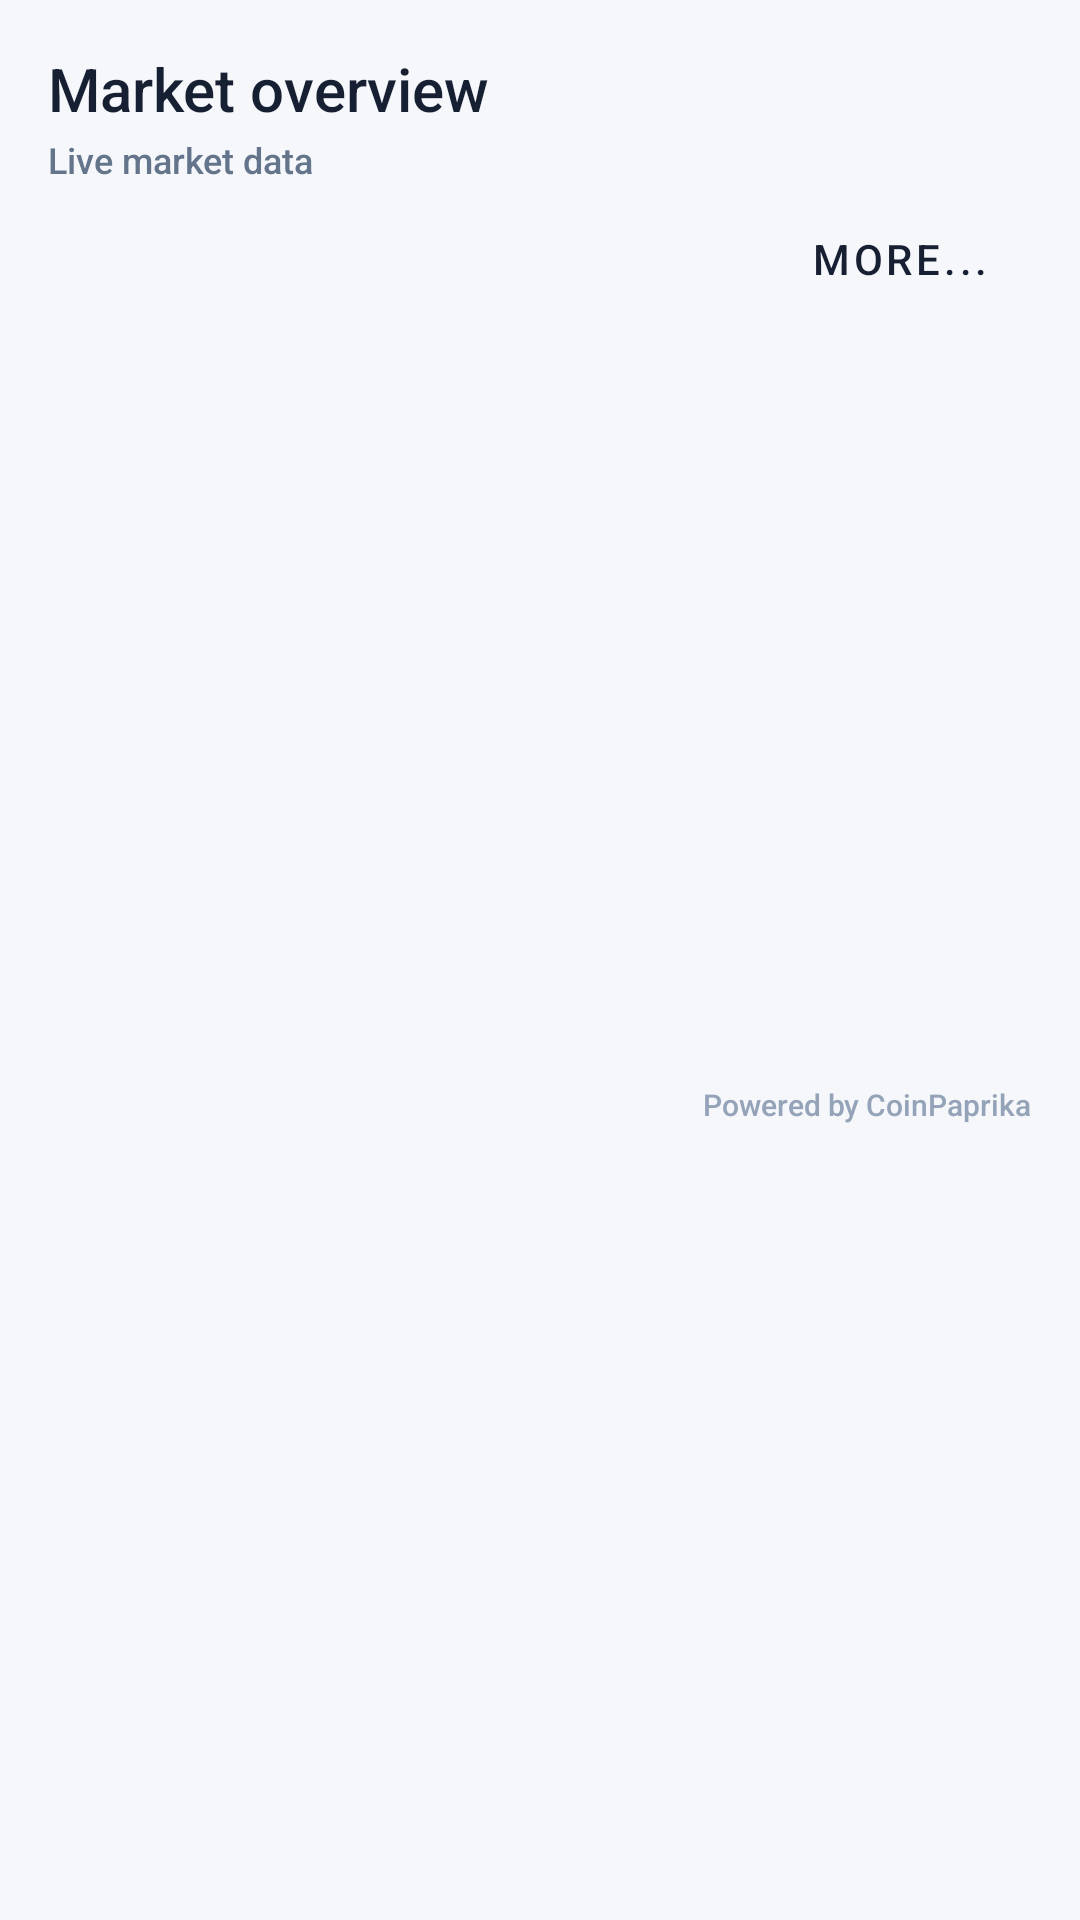

Write the Android layout XML for this screen, with the resource values it uses.
<!-- AndroidManifest.xml: application theme Theme.ShahiCrypto -->
<!-- res/layout/module_watchlist.xml -->
<?xml version="1.0" encoding="utf-8"?>
<androidx.constraintlayout.widget.ConstraintLayout xmlns:android="http://schemas.android.com/apk/res/android"
    xmlns:app="http://schemas.android.com/apk/res-auto"
    xmlns:tools="http://schemas.android.com/tools"
    android:layout_width="match_parent"
    android:layout_height="wrap_content"
    android:layout_marginStart="16dp"
    android:layout_marginEnd="16dp"
    android:background="@drawable/background_rounded_all"
    android:elevation="2dp"
    android:paddingStart="16dp"
    android:paddingTop="16dp"
    android:paddingEnd="16dp"
    android:paddingBottom="8dp">

    <TextView
        android:id="@+id/txt_market_heading"
        style="@style/CoinBitText.Body2"
        android:layout_width="wrap_content"
        android:layout_height="wrap_content"
        android:text="@string/market_overview"
        app:layout_constraintStart_toStartOf="parent"
        app:layout_constraintTop_toTopOf="parent" />

    <TextView
        android:id="@+id/txt_market_subtitle"
        style="@style/CoinBitText.CaptionAlternate"
        android:layout_width="wrap_content"
        android:layout_height="wrap_content"
        android:layout_marginTop="2dp"
        android:text="@string/market_updated"
        app:layout_constraintStart_toStartOf="parent"
        app:layout_constraintTop_toBottomOf="@id/txt_market_heading" />

    <androidx.recyclerview.widget.RecyclerView
        android:id="@+id/recycler_market"
        android:layout_width="match_parent"
        android:layout_height="wrap_content"
        app:layout_constraintEnd_toEndOf="parent"
        app:layout_constraintStart_toStartOf="parent"
        app:layout_constraintTop_toBottomOf="@id/txt_market_subtitle"
        tools:listitem="@layout/item_recycler_market"
        tools:itemCount="5" />


    <View
        android:id="@+id/view"
        android:layout_width="match_parent"
        android:layout_height="1dp"
        android:background="?attr/colorPrimaryVariant"
        app:layout_constraintEnd_toEndOf="parent"
        app:layout_constraintStart_toStartOf="parent"
        app:layout_constraintTop_toBottomOf="@+id/recycler_market" />

    <com.google.android.material.button.MaterialButton
        style="@style/Widget.MaterialComponents.Button.TextButton"
        android:id="@+id/btn_show_more"
        android:layout_width="wrap_content"
        android:layout_height="wrap_content"
        android:text="@string/more"
        android:textColor="@color/primaryTextColor"
        app:layout_constraintEnd_toEndOf="parent"
        app:layout_constraintTop_toBottomOf="@+id/view" />

    <TextView
        android:id="@+id/txt_coinpaprika_attribution"
        android:layout_width="wrap_content"
        android:layout_height="wrap_content"
        android:layout_marginTop="2dp"
        android:layout_marginBottom="8dp"
        android:text="@string/coinpaprika_attribution"
        android:textColor="@color/tertiaryTextColor"
        android:textSize="10sp"
        app:layout_constraintBottom_toBottomOf="parent"
        app:layout_constraintEnd_toEndOf="parent"
        app:layout_constraintTop_toBottomOf="@id/btn_show_more" />

</androidx.constraintlayout.widget.ConstraintLayout>
<!-- res/layout/item_recycler_market.xml (included above) -->
<?xml version="1.0" encoding="utf-8"?>
<androidx.constraintlayout.widget.ConstraintLayout xmlns:android="http://schemas.android.com/apk/res/android"
    xmlns:app="http://schemas.android.com/apk/res-auto"
    xmlns:tools="http://schemas.android.com/tools"
    android:layout_width="match_parent"
    android:layout_height="wrap_content"
    android:layout_marginTop="6dp"
    android:layout_marginBottom="6dp"
    android:minHeight="64dp"
    android:paddingStart="8dp"
    android:paddingTop="8dp"
    android:paddingEnd="8dp"
    android:paddingBottom="8dp"
    android:background="?attr/selectableItemBackground"
    android:clickable="true"
    android:focusable="true"
    >

    <ImageView
        android:id="@+id/img_coin"
        android:layout_width="40dp"
        android:layout_height="40dp"
        android:scaleType="centerInside"
        android:src="@drawable/ic_coin_placeholder"
        app:layout_constraintBottom_toBottomOf="parent"
        app:layout_constraintStart_toStartOf="parent"
        app:layout_constraintTop_toTopOf="parent" />


    <TextView
        android:id="@+id/txt_name_coin"
        style="@style/CoinBitText.Title"
        android:layout_width="wrap_content"
        android:layout_height="wrap_content"
        android:layout_marginStart="12dp"
        android:text="BTC"
        app:layout_constraintStart_toEndOf="@+id/img_coin"
        app:layout_constraintTop_toTopOf="parent" />

    <TextView
        android:id="@+id/txt_theter"
        style="@style/CoinBitText.CaptionAlternate"
        android:layout_width="wrap_content"
        android:layout_height="wrap_content"
        android:layout_marginStart="8dp"
        android:text="USDT"
        app:layout_constraintStart_toEndOf="@+id/txt_name_coin"
        app:layout_constraintTop_toTopOf="parent" />

    <TextView
        android:id="@+id/txt_taghir"
        android:layout_width="wrap_content"
        android:layout_height="wrap_content"
        style="@style/CoinBitText.CaptionAlternate"
        android:text="CoinBase"
        android:layout_marginTop="4dp"
        android:layout_marginStart="12dp"
        app:layout_constraintStart_toEndOf="@+id/img_coin"
        app:layout_constraintTop_toBottomOf="@+id/txt_name_coin" />

    <TextView
        android:id="@+id/txt_price"
        style="@style/CoinBitText.Title"
        android:layout_width="wrap_content"
        android:layout_height="wrap_content"
        android:text="$3.999"
        app:layout_constraintBottom_toBottomOf="@+id/txt_theter"
        app:layout_constraintEnd_toEndOf="parent"
        app:layout_constraintTop_toTopOf="@+id/txt_theter" />

    <TextView
        android:id="@+id/txt_hajm"
        style="@style/CoinBitText.CaptionAlternate"
        android:layout_width="wrap_content"
        android:layout_height="wrap_content"
        android:text="$2.4 million"
        android:layout_marginTop="4dp"
        app:layout_constraintEnd_toEndOf="parent"
        app:layout_constraintTop_toBottomOf="@+id/txt_price" />




</androidx.constraintlayout.widget.ConstraintLayout>
<!-- resources referenced by this layout -->
<resources>
  <color name="primaryTextColor">#172033</color>
  <color name="tertiaryTextColor">#94A3B8</color>
  <!-- drawable ic_coin_placeholder (drawable) -->
  <vector xmlns:android="http://schemas.android.com/apk/res/android"
      android:width="40dp"
      android:height="40dp"
      android:viewportWidth="40"
      android:viewportHeight="40">
      
      <path
          android:fillColor="#1A888888"
          android:pathData="M20,2 A18,18 0 1,1 19.99,2 Z" />
      <path
          android:strokeColor="#33888888"
          android:strokeWidth="1.5"
          android:pathData="M20,2 A18,18 0 1,1 19.99,2 Z" />
      
      <path
          android:fillColor="#888888"
          android:pathData="M20,11 C15.03,11 11,15.03 11,20 C11,24.97 15.03,29 20,29 C24.97,29 29,24.97 29,20 C29,15.03 24.97,11 20,11 Z M20,27 C16.13,27 13,23.87 13,20 C13,16.13 16.13,13 20,13 C23.87,13 27,16.13 27,20 C27,23.87 23.87,27 20,27 Z" />
      <path
          android:fillColor="#888888"
          android:pathData="M21,15 L19,15 L19,17 L17,17 L17,19 L21,19 L21,21 L17,21 L17,23 L19,23 L19,25 L21,25 L21,23 L23,23 L23,21 C23,19.9 22.1,19 21,19 L21,17 L23,17 L23,15 L21,15 Z" />
  </vector>
  <string name="coinpaprika_attribution">Powered by CoinPaprika</string>
  <string name="market_overview">Market overview</string>
  <string name="market_updated">Live market data</string>
  <string name="more">More...</string>
  <style name="CoinBitText.Body2" parent="CoinBitText">
          <item name="android:textColor">@color/primaryTextColor</item>
          <item name="android:textSize">20sp</item>
      </style>
  <style name="CoinBitText.CaptionAlternate" parent="CoinBitText">
          <item name="android:textColor">@color/secondaryTextColor</item>
          <item name="android:textSize">12sp</item>
      </style>
  <style name="CoinBitText.Title" parent="CoinBitText">
          <item name="android:textColor">@color/primaryTextColor</item>
          <item name="android:textSize">14sp</item>
      </style>
  <style name="Theme.ShahiCrypto" parent="Base.Theme.ShahiCrypto" />
  <style name="CoinBitText" parent="Base.TextAppearance.AppCompat.Caption">
          <item name="android:lineSpacingExtra">4sp</item>
      </style>
  <color name="secondaryTextColor">#64748B</color>
  <style name="Base.Theme.ShahiCrypto" parent="Theme.MaterialComponents.DayNight.NoActionBar">
  
          
          <item name="colorPrimary">@color/blue</item>
          <item name="colorPrimaryVariant">@color/backgroundColor</item>
          <item name="colorOnPrimary">@color/primaryTextColor</item>
          <item name="colorSurface">@color/surfaceColor</item>
          <item name="colorSurfaceVariant">@color/surfaceVariantColor</item>
          <item name="colorOnSurface">@color/onSurfaceColor</item>
          <item name="android:windowBackground">@color/backgroundColor</item>
          <item name="android:navigationBarColor">@color/backgroundColor</item>
          <item name="android:windowLightStatusBar">true</item>
          
          <item name="colorSecondary">@color/colorAccent</item>
          <item name="colorOnSecondary">@color/primaryTextColor</item>
          
          <item name="android:statusBarColor" tools:targetApi="l">?attr/colorPrimaryVariant</item>
          
          <item name="fontFamily">sans-serif-medium</item>
          <item name="spark_SparkViewStyle">@style/MySparkViewStyle</item>
  
      </style>
  <color name="blue">#1565C0</color>
  <color name="backgroundColor">#F5F7FB</color>
  <color name="surfaceColor">#FFFFFF</color>
  <color name="surfaceVariantColor">#EEF2F7</color>
  <color name="onSurfaceColor">#172033</color>
  <color name="colorAccent">#14B8A6</color>
  <style name="MySparkViewStyle" parent="spark_SparkView">
          <item name="spark_lineColor">@color/orange</item>
          <item name="spark_lineWidth">3dp</item>
          <item name="spark_fill">false</item>
          <item name="spark_baseLineColor">@color/orange</item>
      </style>
  <color name="orange">#F15500</color>
</resources>
